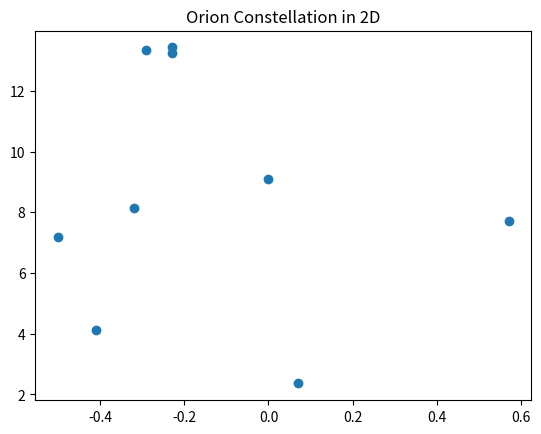
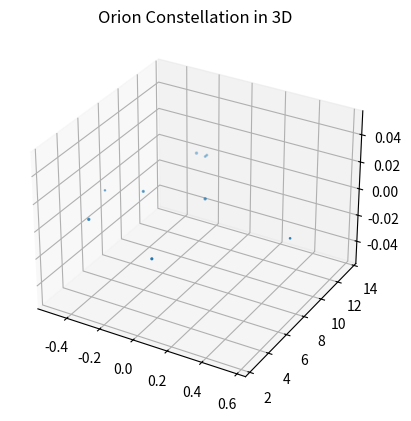
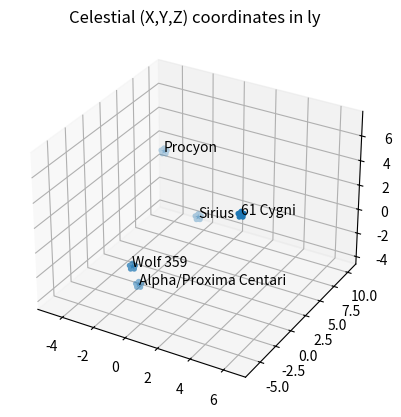

Reproduce these figures in Python, in order.

# coding: utf-8

# ## Project: Visualizing the Orion Constellation
# 
# [redacted]
# 
# As a researcher on the Hayden Planetarium team, you are in charge of visualizing the Orion constellation in 3D using the Matplotlib function `.scatter()`. To learn more about the `.scatter()` you can see the Matplotlib documentation [here](https://matplotlib.org/api/_as_gen/matplotlib.pyplot.scatter.html). 
# 
# You will create a rotate-able visualization of the position of the Orion's stars and get a better sense of their actual positions. To achieve this, you will be mapping real data from outer space that maps the position of the stars in the sky
# 
# The goal of the project is to understand spatial perspective. Once you visualize Orion in both 2D and 3D, you will be able to see the difference in the constellation shape humans see from earth versus the actual position of the stars that make up this constellation. 
# 
# <img src="https://upload.wikimedia.org/wikipedia/commons/9/91/Orion_constellation_with_star_labels.jpg" alt="Orion" style="width: 400px;"/>
# 
# 

# ## 1. Set-Up
# The following set-up is new and specific to the project. It is very similar to the way you have imported Matplotlib in previous lessons.
# 
# + Add `%matplotlib notebook` in the cell below. This is a new statement that you may not have seen before. It will allow you to be able to rotate your visualization in this jupyter notebook.
# 
# + We will be using a subset of Matplotlib: `matplotlib.pyplot`. Import the subset as you have been importing it in previous lessons: `from matplotlib import pyplot as plt`
# 
# 
# + In order to see our 3D visualization, we also need to add this new line after we import Matplotlib:
# `from mpl_toolkits.mplot3d import Axes3D`
# 

# In[13]:


get_ipython().magic(u'matplotlib notebook')
from matplotlib import pyplot as plt
from mpl_toolkits.mplot3d import Axes3D


# ## 2. Get familiar with real data
# 
# Astronomers describe a star's position in the sky by using a pair of angles: declination and right ascension. Declination is similar to longitude, but it is projected on the celestian fear. Right ascension is known as the "hour angle" because it accounts for time of day and earth's rotaiton. Both angles are relative to the celestial equator. You can learn more about star position [here](https://en.wikipedia.org/wiki/Star_position).
# 
# The `x`, `y`, and `z` lists below are composed of the x, y, z coordinates for each star in the collection of stars that make up the Orion constellation as documented in a paper by Nottingham Trent Univesity on "The Orion constellation as an installation" found [here](https://arxiv.org/ftp/arxiv/papers/1110/1110.3469.pdf).
# 
# Spend some time looking at `x`, `y`, and `z`, does each fall within a range?

# In[14]:


# Orion
x = [-0.41, 0.57, 0.07, 0.00, -0.29, -0.32,-0.50,-0.23, -0.23]
y = [4.12, 7.71, 2.36, 9.10, 13.35, 8.13, 7.19, 13.25,13.43]
z = [2.06, 0.84, 1.56, 2.07, 2.36, 1.72, 0.66, 1.25,1.38]


# ## 3. Create a 2D Visualization
# 
# Before we visualize the stars in 3D, let's get a sense of what they look like in 2D. 
# 
# Create a figure for the 2d plot and save it to a variable name `fig`. (hint: `plt.figure()`)
# 
# Add your subplot `.add_subplot()` as the single subplot, with `1,1,1`.(hint: `add_subplot(1,1,1)`)
# 
# Use the scatter [function](https://matplotlib.org/api/_as_gen/matplotlib.pyplot.scatter.html) to visualize your `x` and `y` coordinates. (hint: `.scatter(x,y)`)
# 
# Render your visualization. (hint: `plt.show()`)
# 
# Does the 2D visualization look like the Orion constellation we see in the night sky? Do you recognize its shape in 2D? There is a curve to the sky, and this is a flat visualization, but we will visualize it in 3D in the next step to get a better sense of the actual star positions. 

# In[15]:


fig = plt.figure()
fig.add_subplot(1,1,1)
plt.scatter(x,y)
plt.title('Orion Constellation in 2D')
plt.show()


# ## 4. Create a 3D Visualization
# 
# Create a figure for the 3D plot and save it to a variable name `fig_3d`. (hint: `plt.figure()`)
# 
# 
# Since this will be a 3D projection, we want to make to tell Matplotlib this will be a 3D plot.  
# 
# To add a 3D projection, you must include a the projection argument. It would look like this:
# ```py
# projection="3d"
# ```
# 
# Add your subplot with `.add_subplot()` as the single subplot `1,1,1` and specify your `projection` as `3d`:
# 
# `fig_3d.add_subplot(1,1,1,projection="3d")`)
# 
# Since this visualization will be in 3D, we will need our third dimension. In this case, our `z` coordinate. 
# 
# Create a new variable `constellation3d` and call the scatter [function](https://matplotlib.org/api/_as_gen/matplotlib.pyplot.scatter.html) with your `x`, `y` and `z` coordinates. 
# 
# Include `z` just as you have been including the other two axes. (hint: `.scatter(x,y,z)`)
# 
# Render your visualization. (hint `plt.show()`.)
# 

# In[16]:


fig_3d = plt.figure()
fig_3d.add_subplot(1,1,1,projection='3d')
constellation3d = plt.scatter(x,y,z)
plt.title('Orion Constellation in 3D')


# ## 5. Rotate and explore
# 
# Use your mouse to click and drag the 3D visualization in the previous step. This will rotate the scatter plot. As you rotate, can you see Orion from different angles? 
# 
# Note: The on and off button that appears above the 3D scatter plot allows you to toggle rotation of your 3D visualization in your notebook.
# 
# Take your time, rotate around! Remember, this will never look exactly like the Orion we see from Earth. The visualization does not curve as the night sky does.
# There is beauty in the new understanding of Earthly perspective! We see the shape of the warrior Orion because of Earth's location in the universe and the location of the stars in that constellation.
# 
# Feel free to map more stars by looking up other celestial x, y, z coordinates [here](http://www.stellar-database.com/).
# 

# In[17]:


# note sure why we didn't use labels, it's nice to know which stars are which
new_star_legend = ['Procyon', 'Sirius', '61 Cygni','Alpha/Proxima Centari', 'Wolf 359']
a = [ -4.769, -1.612, 6.489, -1.643 ,  -0.0566 ]
b = [10.31, 8.078, -6.109, -1.374,  -5.920]
c = [1.039, -2.474, 7.152, -3.838, 0.486]

fig = plt.figure()
ax = fig.add_subplot(1,1,1,projection='3d')

ax.set_title('Celestial (X,Y,Z) coordinates in ly')
ax.scatter(a, b, c, marker='*', linewidth=4)

for star_label, x, y, z in zip(new_star_legend, a, b, c):
    ax.text(x, y, z, star_label)
    
# apply a simple rotation animation
#for angle in range(0, 360):
#    ax.view_init(30, angle)
#    plt.draw()
#    plt.pause(.001)    
# animation doesn' work here so I wrote a blog post: 
# [redacted]

plt.show()

